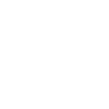
t = 0.00 s
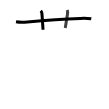
t = 2.75 s
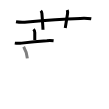
t = 5.50 s
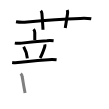
t = 8.50 s
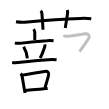
t = 11.25 s
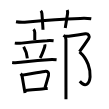
t = 14.00 s

The animated SVG that drew these frames (rendered in a browser with its animation timeline set to each time). Animation: 14 SMIL elements (animate=14); one cycle of 14.00 s.

<svg width="109px" height="109px" viewBox="0 0 px 109px" xmlns="http://www.w3.org/2000/svg" xmlns:xlink="http://www.w3.org/1999/xlink" xml:space="preserve" version="1.1"  baseProfile="full">
<path d="M16,21.77c3.77,0.68,7.55,0.63,11.38,0.26c19.25-1.9,38-3.15,53-3.63c3.66-0.12,7.27-0.2,10.88,0.38" style="fill:none;stroke:black;stroke-width:3;opacity:0">
  <animate attributeType="CSS" attributeName="opacity" from="0" to="1" begin="0s" dur="1s" repeatCount="Indefinite" fill="freeze" />
</path>
<path d="M40.75,10.75c0.88,0.88,1.06,1.75,1.14,2.59C42.62,21,42.75,25.75,43,29.75" style="fill:none;stroke:black;stroke-width:3;opacity:0">
  <animate attributeType="CSS" attributeName="opacity" from="0" to="1" begin="1s" dur="1s" repeatCount="Indefinite" fill="freeze" />
</path>
<path d="M67.25,10c0.5,1.38,0.48,2.5,0.25,4c-0.75,4.88-1,6.25-2.25,14" style="fill:none;stroke:black;stroke-width:3;opacity:0">
  <animate attributeType="CSS" attributeName="opacity" from="0" to="1" begin="2s" dur="1s" repeatCount="Indefinite" fill="freeze" />
</path>
<path d="M33.51,29.25c0.93,0.93,1.26,2,1.26,3.34c0,1.46,0,3.55,0,7.52" style="fill:none;stroke:black;stroke-width:3;opacity:0">
  <animate attributeType="CSS" attributeName="opacity" from="0" to="1" begin="3s" dur="1s" repeatCount="Indefinite" fill="freeze" />
</path>
<path d="M14.79,43.12c2.31,0.32,4.62,0.31,6.94,0c9.52-1.25,17.62-1.97,25.14-2.46c2.25-0.22,4.49-0.19,6.73,0.09" style="fill:none;stroke:black;stroke-width:3;opacity:0">
  <animate attributeType="CSS" attributeName="opacity" from="0" to="1" begin="4s" dur="1s" repeatCount="Indefinite" fill="freeze" />
</path>
<path d="M23.64,46.84c2.57,4.42,3.48,8.68,3.71,11.59" style="fill:none;stroke:black;stroke-width:3;opacity:0">
  <animate attributeType="CSS" attributeName="opacity" from="0" to="1" begin="5s" dur="1s" repeatCount="Indefinite" fill="freeze" />
</path>
<path d="M44.83,44.3c0.3,1.07,0.06,1.96-0.24,2.85c-1.09,3.23-2.94,8.23-4.53,10.94" style="fill:none;stroke:black;stroke-width:3;opacity:0">
  <animate attributeType="CSS" attributeName="opacity" from="0" to="1" begin="6s" dur="1s" repeatCount="Indefinite" fill="freeze" />
</path>
<path d="M12.17,62.5c2.87,0.43,5.71,0.17,8.59-0.15c9.99-1.11,15.36-1.85,27.62-2.65c2.74-0.18,5.47-0.2,8.2,0.13" style="fill:none;stroke:black;stroke-width:3;opacity:0">
  <animate attributeType="CSS" attributeName="opacity" from="0" to="1" begin="7s" dur="1s" repeatCount="Indefinite" fill="freeze" />
</path>
<path d="M20.66,73.59c0.81,0.81,1.4,1.93,1.51,3.02c0.79,4.17,1.3,7.94,1.96,11.34c0.35,1.81,0.67,3.51,0.94,5.11" style="fill:none;stroke:black;stroke-width:3;opacity:0">
  <animate attributeType="CSS" attributeName="opacity" from="0" to="1" begin="8s" dur="1s" repeatCount="Indefinite" fill="freeze" />
</path>
<path d="M22.32,75.13c8.68-1.41,17.3-3.02,22.42-3.69c3.02-0.39,4.63,0.98,3.76,4.25c-0.97,3.64-2.28,8.06-3.49,12.04" style="fill:none;stroke:black;stroke-width:3;opacity:0">
  <animate attributeType="CSS" attributeName="opacity" from="0" to="1" begin="9s" dur="1s" repeatCount="Indefinite" fill="freeze" />
</path>
<path d="M25.75,90.54c4.12-0.34,10.1-1,16.37-1.62c1.84-0.18,3.7-0.36,5.55-0.52" style="fill:none;stroke:black;stroke-width:3;opacity:0">
  <animate attributeType="CSS" attributeName="opacity" from="0" to="1" begin="10s" dur="1s" repeatCount="Indefinite" fill="freeze" />
</path>
<path d="M63.37,35.4c1.75,1.1,5.27,0.8,7.02,0.56c5.07-0.71,9.86-1.46,14.95-2.2c3.3-0.48,4.77,2.65,3.29,4.83c-1.66,2.45-5.12,7.47-9.13,13.04" style="fill:none;stroke:black;stroke-width:3;opacity:0">
  <animate attributeType="CSS" attributeName="opacity" from="0" to="1" begin="11s" dur="1s" repeatCount="Indefinite" fill="freeze" />
</path>
<path d="M79.5,51.88C96.12,66.25,91,94.25,79.8,81.35" style="fill:none;stroke:black;stroke-width:3;opacity:0">
  <animate attributeType="CSS" attributeName="opacity" from="0" to="1" begin="12s" dur="1s" repeatCount="Indefinite" fill="freeze" />
</path>
<path d="M64.87,36.65c0.8,0.8,1.07,1.98,1.07,3.11c0,5.6,0.01,31.33,0.02,47.49c0,5.46,0,9.83,0,11.96" style="fill:none;stroke:black;stroke-width:3;opacity:0">
  <animate attributeType="CSS" attributeName="opacity" from="0" to="1" begin="13s" dur="1s" repeatCount="Indefinite" fill="freeze" />
</path>
</svg>
